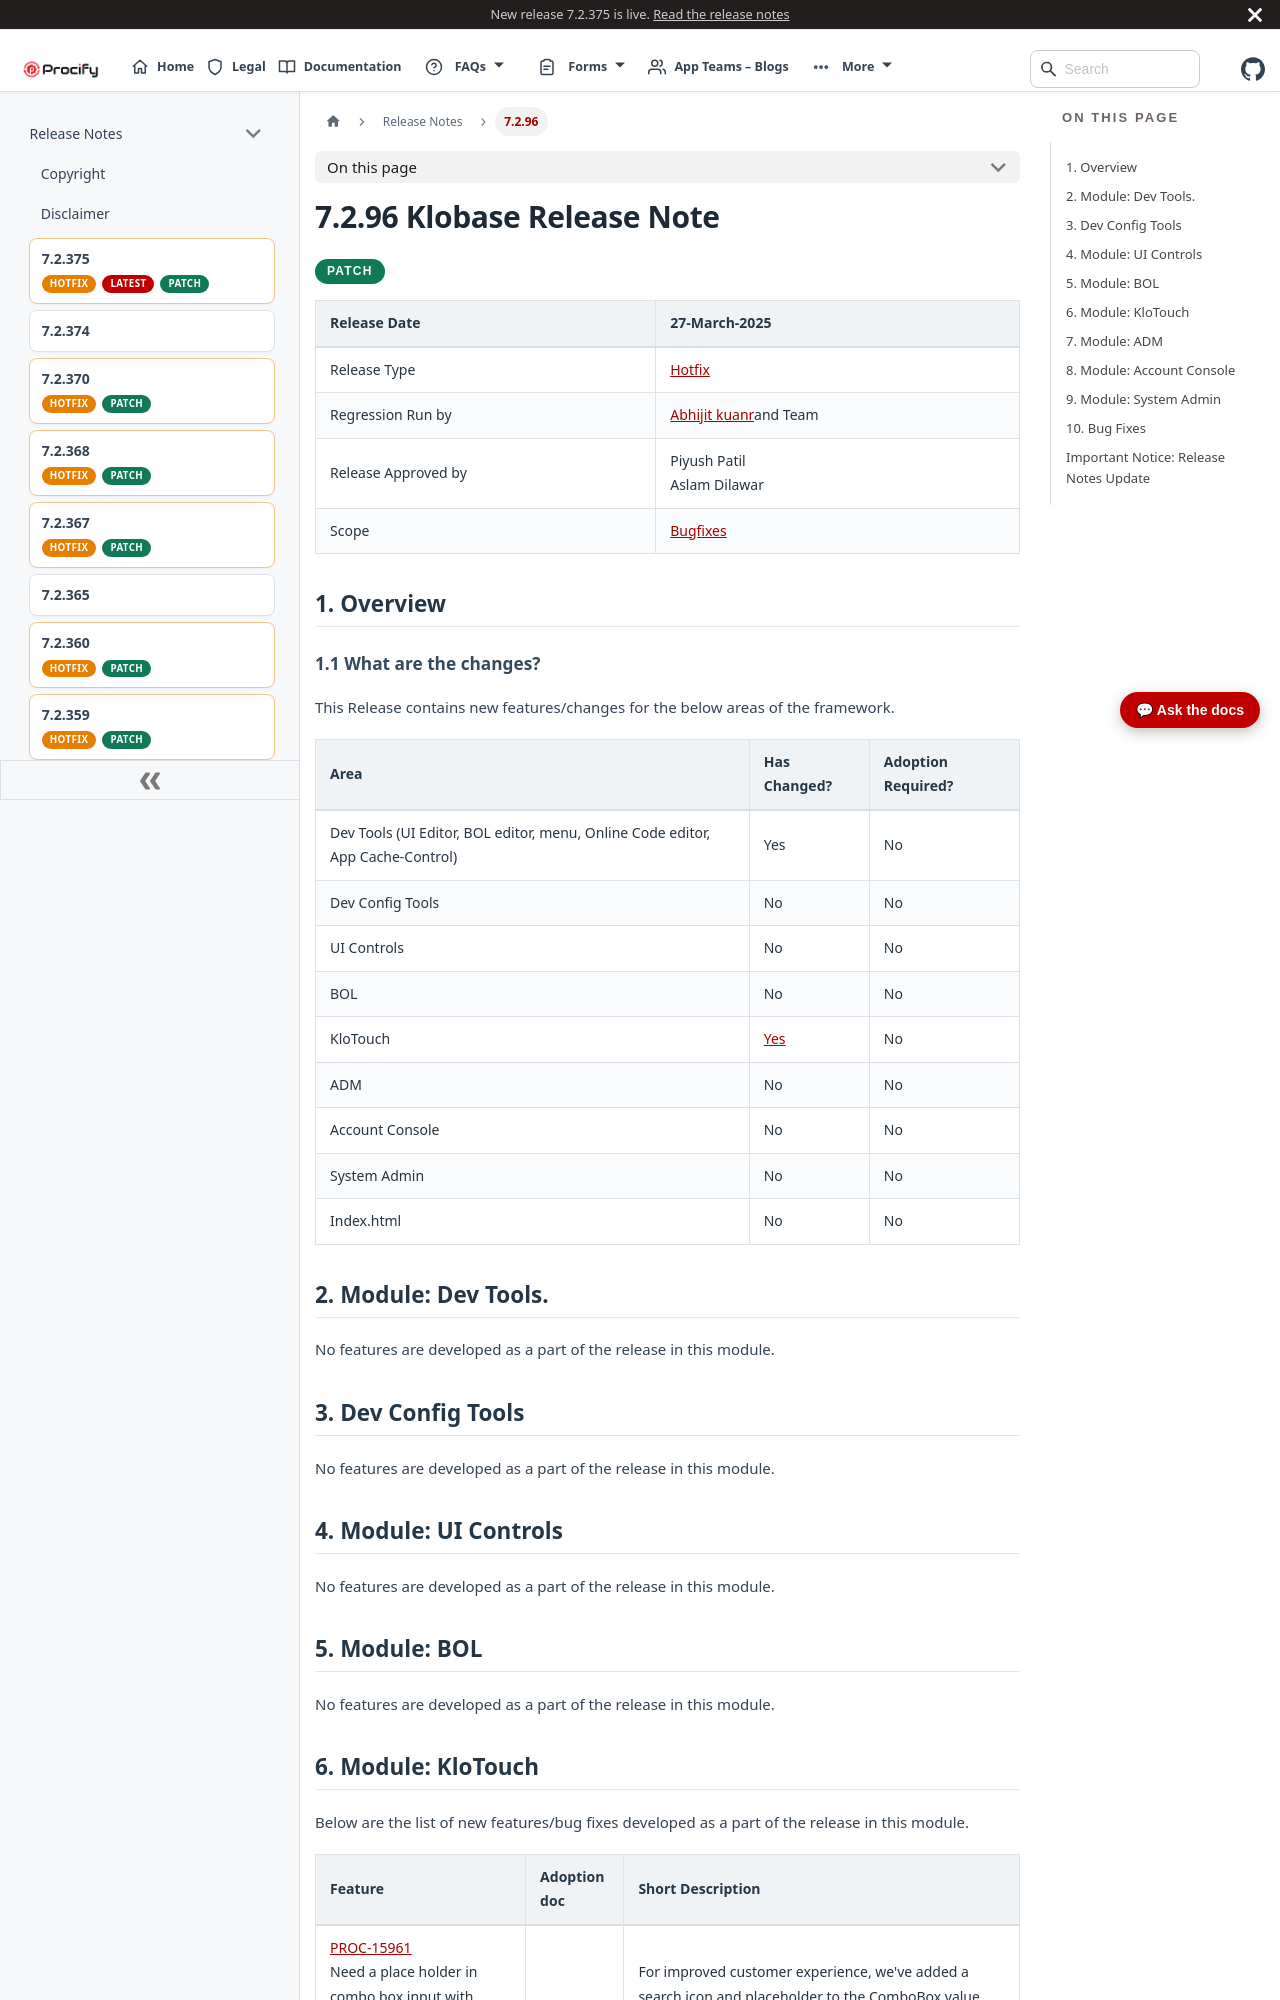

repository: Procifynow/Procify_Documentation · page: docs/Docs/Release Notes/7.2.96 Klobase Release Note.html · generator: docusaurus

---
title: 7.2.96 Klobase Release Note
sidebar_label: 7.2.96
---
# **7.2.96 Klobase Release Note**

<div className="release-pills">
  <span className="patch-pill">PATCH</span>
</div>

| Release Date        | 27-March-2025                                                                                                                           |
|---------------------|-----------------------------------------------------------------------------------------------------------------------------------------|
| Release Type        | [<u>Hotfix</u>](https://docs.google.com/spreadsheets/d/1gilmHYqTvMSYsQpPVjJMNfblrC7ilcoM9K4svbexSjs/edit?gid=1026518767#gid=1026518767) |
| Regression Run by   | [<u>Abhijit kuanr</u>](mailto:abhijit.kuanr@procifynow.com)and Team                                                                     |
| Release Approved by | Piyush Patil<br/>Aslam Dilawar                                                                                                          |
| Scope               | [<u>Bugfixes</u>](#bug-fixes)                                                                                                           |

# 1. Overview

## 1.1 What are the changes?

This Release contains new features/changes for the below areas of the framework.

| **Area**                                                                       | **Has Changed?**               | **Adoption Required?** |
|--------------------------------------------------------------------------------|--------------------------------|------------------------|
| Dev Tools (UI Editor, BOL editor, menu, Online Code editor, App Cache-Control) | Yes                            | No                     |
| Dev Config Tools                                                               | No                             | No                     |
| UI Controls                                                                    | No                             | No                     |
| BOL                                                                            | No                             | No                     |
| KloTouch                                                                       | [<u>Yes</u>](#module-klotouch) | No                     |
| ADM                                                                            | No                             | No                     |
| Account Console                                                                | No                             | No                     |
| System Admin                                                                   | No                             | No                     |
| Index.html                                                                     | No                             | No                     |

# 2. Module: Dev Tools.

No features are developed as a part of the release in this module.

# 

# 3. Dev Config Tools

No features are developed as a part of the release in this module.

# 4. Module: UI Controls

No features are developed as a part of the release in this module.

# 5. Module: BOL 

No features are developed as a part of the release in this module.
